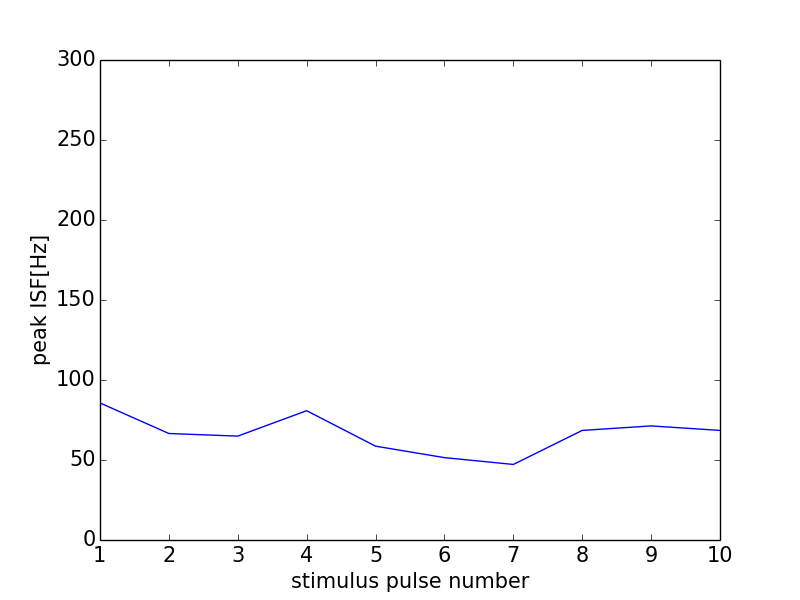

Source data for this figure (header and first rows):
0, 0.0
0, 0
1, 85.65
2, 66.56
3, 64.94
4, 80.81
5, 58.65
6, 51.48
7, 47.23
8, 68.49
9, 71.3
10, 68.49
11, 0
